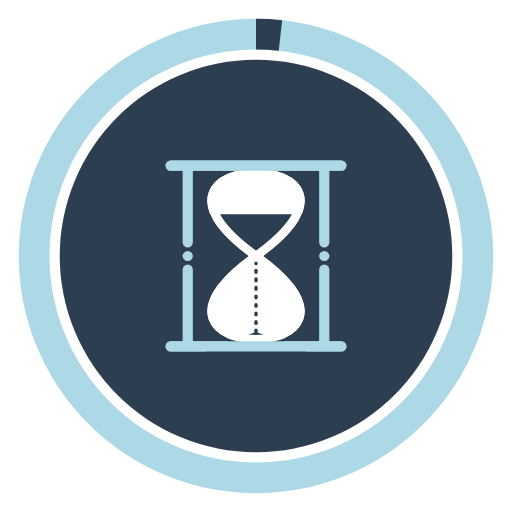
t = 0.00 s
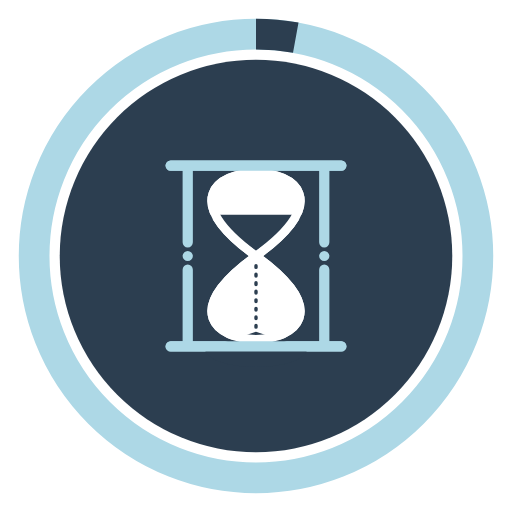
t = 1.00 s
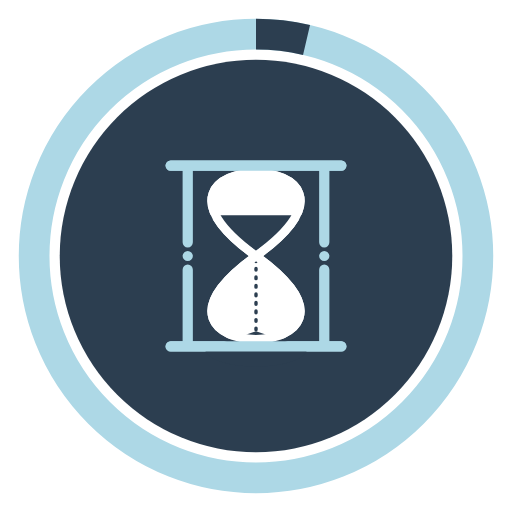
t = 2.00 s
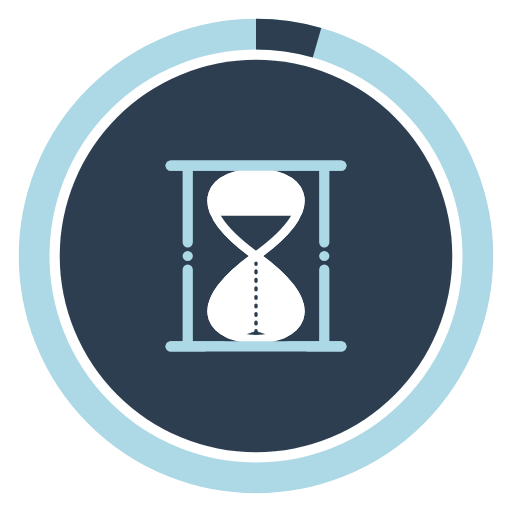
t = 3.00 s
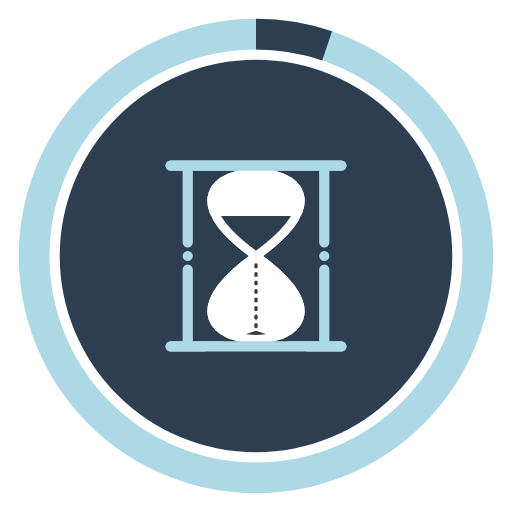
t = 4.00 s
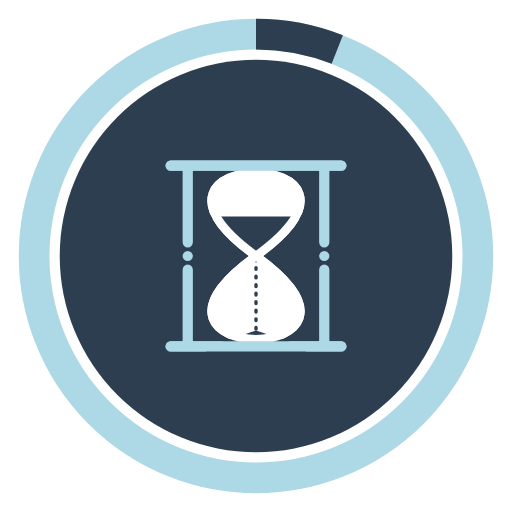
t = 5.00 s

The animated SVG that drew these frames (rendered in a browser with its animation timeline set to each time). Animation: 11 SMIL elements (animate=5,animateTransform=6); one cycle of 6.00 s, repeats indefinitely.

<svg class="pin" xmlns:rdf="http://www.w3.org/1999/02/22-rdf-syntax-ns#" xmlns:svg="http://www.w3.org/2000/svg" xmlns="http://www.w3.org/2000/svg" xmlns:xlink="http://www.w3.org/1999/xlink" viewBox="0 0 300 300" version="1.1">  
  <!-- background -->
  <svg>
    <circle cx="150" cy="150" r="130" style="stroke: lightblue; stroke-width:18; fill:transparent"/>
    <circle cx="150" cy="150" r="115" style="fill:#2c3e50"/>
    <path style="stroke: #2c3e50; stroke-dasharray:820; stroke-dashoffset:820; stroke-width:18; fill:transparent" d="M150,150 m0,-130 a 130,130 0 0,1 0,260 a 130,130 0 0,1 0,-260">
      <animate attributeName="stroke-dashoffset" dur="6s" to="-820" repeatCount="indefinite"/>
    </path>
  </svg>
  
  <!-- image -->
  <svg>
    <path id="hourglass" d="M150,150 C60,85 240,85 150,150 C60,215 240,215 150,150 Z" style="stroke: white; stroke-width:5; fill:white;" />
    
    <path id="frame" d="M100,97 L200, 97 M100,203 L200,203 M110,97 L110,142 M110,158 L110,200 M190,97 L190,142 M190,158 L190,200 M110,150 L110,150 M190,150 L190,150" style="stroke:lightblue; stroke-width:6; stroke-linecap:round" />
    
    <animateTransform xlink:href="#frame" attributeName="transform" type="rotate" begin="0s" dur="3s" values="0 150 150; 0 150 150; 180 150 150" keyTimes="0; 0.8; 1" repeatCount="indefinite" />
    <animateTransform xlink:href="#hourglass" attributeName="transform" type="rotate" begin="0s" dur="3s" values="0 150 150; 0 150 150; 180 150 150" keyTimes="0; 0.8; 1" repeatCount="indefinite" />
  </svg>
  
  <!-- sand -->
  <svg>
    <!-- upper part -->
    <polygon id="upper" points="120,125 180,125 150,147" style="fill:#2c3e50;">
      <animate attributeName="points" dur="3s" keyTimes="0; 0.8; 1" values="120,125 180,125 150,147; 150,150 150,150 150,150; 150,150 150,150 150,150" repeatCount="indefinite"/>
    </polygon>
    
    <!-- falling sand -->
    <path id="line" stroke-linecap="round" stroke-dasharray="1,4" stroke-dashoffset="200.00" stroke="#2c3e50" stroke-width="2" d="M150,150 L150,198">
      <!-- running sand -->
      <animate attributeName="stroke-dashoffset" dur="3s" to="1.00" repeatCount="indefinite"/>
      <!-- emptied upper -->
      <animate attributeName="d" dur="3s" to="M150,195 L150,195" values="M150,150 L150,198; M150,150 L150,198; M150,198 L150,198; M150,195 L150,195" keyTimes="0; 0.65; 0.9; 1" repeatCount="indefinite"/>
      <!-- last drop -->
      <animate attributeName="stroke" dur="3s" keyTimes="0; 0.65; 0.8; 1" values="#2c3e50;#2c3e50;transparent;transparent" to="transparent" repeatCount="indefinite"/>
    </path>
    
    <!-- lower part -->
    <g id="lower">
      <path d="M150,180 L180,190 A28,10 0 1,1 120,190 L150,180 Z" style="stroke: transparent; stroke-width:5; fill:#2c3e50;">
        <animateTransform attributeName="transform" type="translate" keyTimes="0; 0.65; 1" values="0 15; 0 0; 0 0" dur="3s" repeatCount="indefinite" />
      </path>
      <animateTransform xlink:href="#lower" attributeName="transform"
                    type="rotate"
                    begin="0s" dur="3s"
                    values="0 150 150; 0 150 150; 180 150 150"
                    keyTimes="0; 0.8; 1"
                    repeatCount="indefinite"/>
    </g>
    
    <!-- lower overlay - hourglass -->
    <path d="M150,150 C60,85 240,85 150,150 C60,215 240,215 150,150 Z" style="stroke: white; stroke-width:5; fill:transparent;">
      <animateTransform attributeName="transform"
                    type="rotate"
                    begin="0s" dur="3s"
                    values="0 150 150; 0 150 150; 180 150 150"
                    keyTimes="0; 0.8; 1"
                    repeatCount="indefinite"/>
    </path>
    
    <!-- lower overlay - frame -->
    <path id="frame" d="M100,97 L200, 97 M100,203 L200,203" style="stroke:lightblue; stroke-width:6; stroke-linecap:round">
      <animateTransform attributeName="transform"
                    type="rotate"
                    begin="0s" dur="3s"
                    values="0 150 150; 0 150 150; 180 150 150"
                    keyTimes="0; 0.8; 1"
                    repeatCount="indefinite"/>
    </path>
  </svg>
  
</svg>